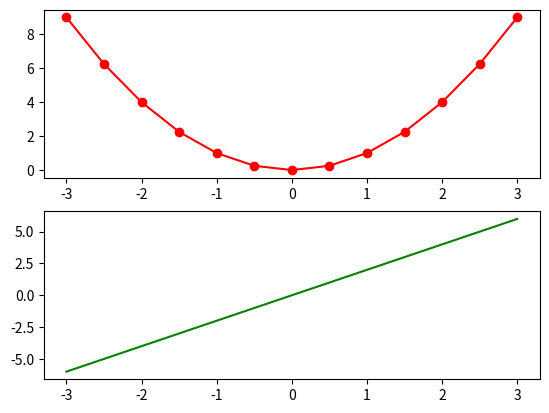

This chart was generated by the following Python code:
import matplotlib.pyplot as plt  
import numpy as np  
  
#To draw y=x^2(-3<=x<=3)  
  
x = np.arange(-3,3.5,0.5)  
y = [ele**2 for ele in x]  
z = [ele *2 for ele in x]  
  
fig = plt.figure(1)  
  
ax = fig.add_subplot(211)  
line1 = ax.plot(x,y,'ro-')  
  
ax = fig.add_subplot(212)  
line2 = ax.plot(x,z,'g-')  
  
plt.show()  



